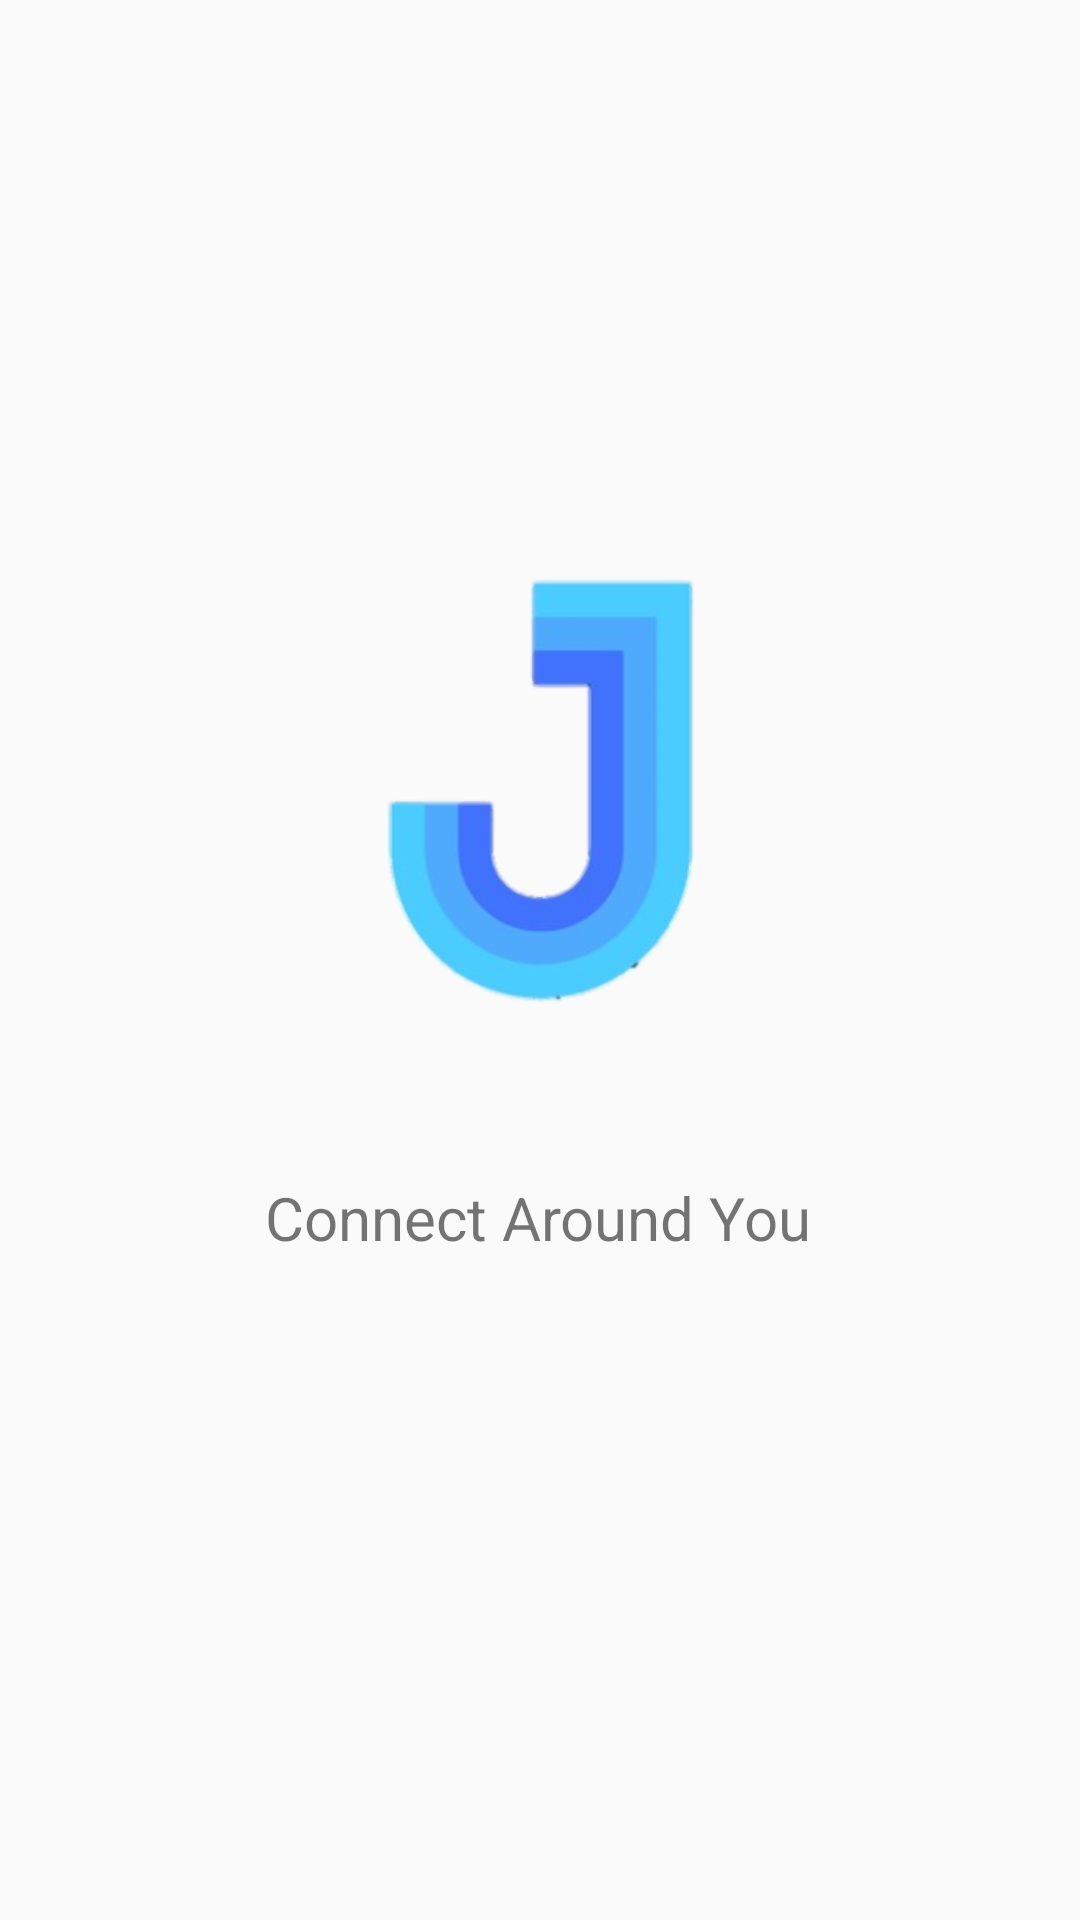

Here is an Android app screen rendered from its layout file. Give the layout XML and the strings, colors and styles it references.
<!-- AndroidManifest.xml: application theme AppTheme -->
<!-- res/layout/activity_logo.xml -->
<?xml version="1.0" encoding="utf-8"?>
<androidx.constraintlayout.widget.ConstraintLayout xmlns:android="http://schemas.android.com/apk/res/android"
    xmlns:app="http://schemas.android.com/apk/res-auto"
    xmlns:tools="http://schemas.android.com/tools"
    android:layout_width="match_parent"
    android:layout_height="match_parent"
    android:background="@color/logoBackground"
    tools:context=".LogoActivity">

    <ImageView
        android:id="@+id/imageView2"
        android:layout_width="250dp"
        android:layout_height="250dp"
        app:layout_constraintBottom_toBottomOf="parent"
        app:layout_constraintEnd_toEndOf="parent"
        app:layout_constraintHorizontal_bias="0.496"
        app:layout_constraintStart_toStartOf="parent"
        app:layout_constraintTop_toTopOf="parent"
        app:layout_constraintVertical_bias="0.351"
        app:srcCompat="@drawable/logo_pic" />

    <TextView
        android:id="@+id/textView2"
        android:layout_width="wrap_content"
        android:layout_height="wrap_content"
        android:text="Connect Around You"
        android:textColor="@color/tabBottom"
        android:textSize="20sp"
        app:layout_constraintBottom_toBottomOf="parent"
        app:layout_constraintEnd_toEndOf="parent"
        app:layout_constraintHorizontal_bias="0.497"
        app:layout_constraintStart_toStartOf="parent"
        app:layout_constraintTop_toBottomOf="@+id/imageView2"
        app:layout_constraintVertical_bias="0.024" />
</androidx.constraintlayout.widget.ConstraintLayout>
<!-- resources referenced by this layout -->
<resources>
  <!-- drawable logo_pic: png bitmap (drawable-v24, 38204 bytes) -->
  <style name="AppTheme" parent="Theme.AppCompat.Light.NoActionBar">
          
          <item name="colorPrimary">@color/colorPrimary</item>
          <item name="colorPrimaryDark">@color/colorPrimaryDark</item>
          <item name="colorAccent">@color/colorAccent</item>
      </style>
  <color name="colorPrimary">#CA0C51</color>
  <color name="colorPrimaryDark">#881539</color>
  <color name="colorAccent">#D81B60</color>
</resources>
